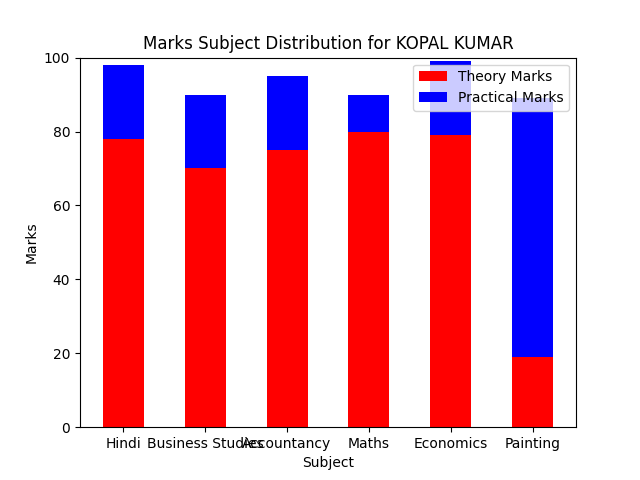

The table this chart was drawn from, first rows:
SNo, Subject, TheoryMarks, PracticalMarks, TotalMarks, Aggregate
1, Hindi, 78, 20, 98, 
2, Business Studies, 70, 20, 90, 
3, Accountancy, 75, 20, 95, 
4, Maths, 80, 10, 90, 
5, Economics, 79, 20, 99, 
6, Painting, 19, 70, 89, 
, , , , , 93.5
